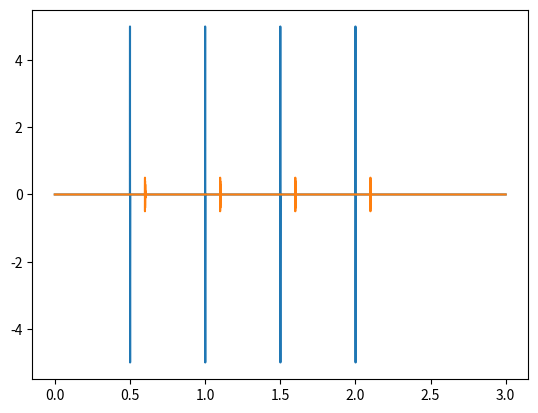
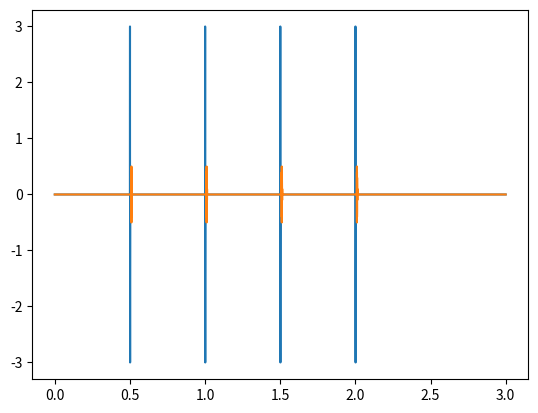

Write Python code to recreate these figures, in order.
import numpy as np
import csv
import matplotlib.pyplot as plt

### Examples for Bipolar Pulse Analyzing ###

headers = ['Time','Voltage','Audio']

limit = 5       # volts
samples = 10000 # in a second
fileTime = 3    # second(s)
freq = 2        # placement pulses per second (Hz)
delay = 0.1     # second(s)

pulseInterval = samples/freq

fileLength = int(fileTime*samples)

t = np.linspace(0,fileTime,fileLength)
x = np.zeros(fileLength)
a = np.zeros(fileLength)

placementStart = int(samples*0.5)
audioStart = int(samples*(0.5+delay))

placement_pulse = [limit/2,limit,limit,limit,limit,limit,limit/2,0,-limit/2,-limit,-limit,-limit,-limit,-limit, -limit/2]
audio_pulse = [0.5,-0.5,0.5,-0.5,0.4,-0.4,0.4,-0.4,0.4,-0.4,0.3,-0.3,0.3-0.3,0.3,-0.3,0.3,-0.3,0.2,-0.2,0.2,-0.2,0.1,-0.1,0.1,-0.1,0.1,-0.1,0.1,-0.1,0.1,-0.1,0.1,-0.1]

for i in range(4):
    x[int(placementStart+(i*pulseInterval)):int(placementStart+(i*pulseInterval)+len(placement_pulse))] = x[int(placementStart+(i*pulseInterval)):int(placementStart+(i*pulseInterval)+len(placement_pulse))] + placement_pulse
    a[int(audioStart+(i*pulseInterval)):int(audioStart+(i*pulseInterval)+len(audio_pulse))] = x[int(audioStart+(i*pulseInterval)):int(audioStart+(i*pulseInterval)+len(audio_pulse))] + audio_pulse

plt.plot(t,x)
plt.plot(t,a)
plt.show()

with open('Delayed-Placement-Tone.csv', newline='', mode='w') as f:
  writer = csv.writer(f)
  writer.writerow([headers[0], headers[1], headers[2]])

  for i in range(0,np.shape(x)[0]):
    writer.writerow([t[i],x[i],a[i]])
    
    

limit = 3       # volts
samples = 10000 # in a second
fileTime = 3    # second(s)
freq = 2        # placement pulses per second (Hz)
delay = 0.01     # second(s)

pulseInterval = samples/freq

fileLength = int(fileTime*samples)

t = np.linspace(0,fileTime,fileLength)
x = np.zeros(fileLength)
a = np.zeros(fileLength)

audioStart = int(samples*(0.5+delay))

placement_pulse = [limit/2,limit,limit,limit,limit,limit,limit/2,0,-limit/2,-limit,-limit,-limit,-limit,-limit, -limit/2]

for i in range(4):
    x[int(placementStart+(i*pulseInterval)):int(placementStart+(i*pulseInterval)+len(placement_pulse))] = x[int(placementStart+(i*pulseInterval)):int(placementStart+(i*pulseInterval)+len(placement_pulse))] + placement_pulse
    a[int(audioStart+(i*pulseInterval)):int(audioStart+(i*pulseInterval)+len(audio_pulse))] = x[int(audioStart+(i*pulseInterval)):int(audioStart+(i*pulseInterval)+len(audio_pulse))] + audio_pulse

plt.plot(t,x)
plt.plot(t,a)
plt.show()

with open('Immediate-Placement-Tone.csv', newline='', mode='w') as f:
  writer = csv.writer(f)
  writer.writerow([headers[0], headers[1], headers[2]])

  for i in range(0,np.shape(x)[0]):
    writer.writerow([t[i],x[i],a[i]])
